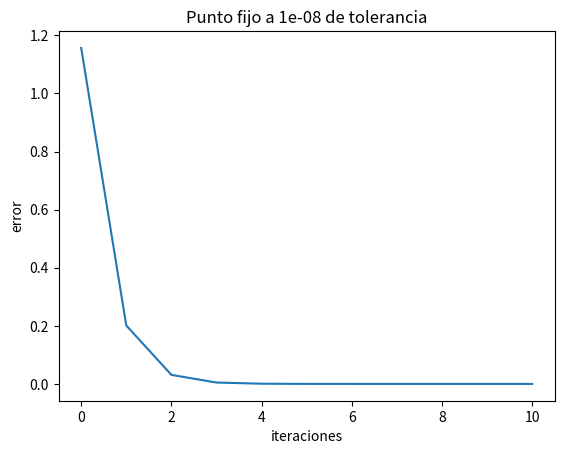
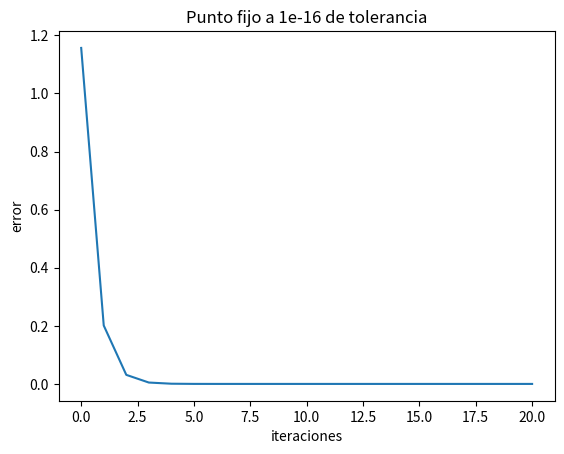
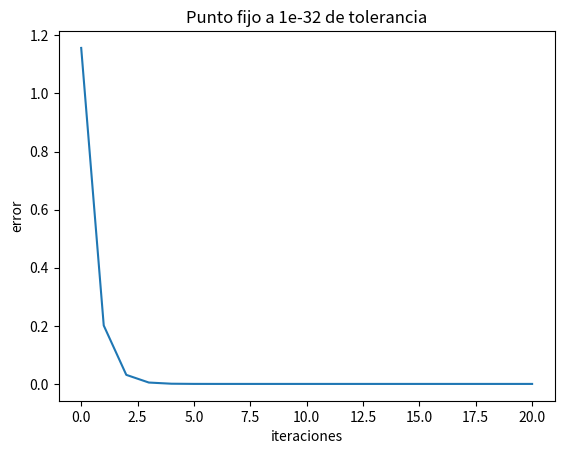
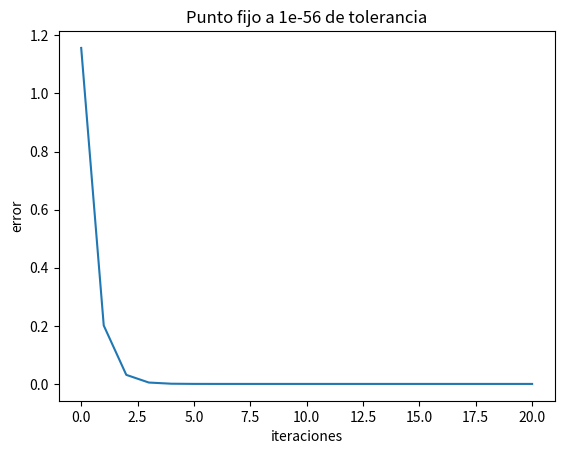

Python code for these plots, in order:
import numpy as np
import matplotlib.pyplot as plt
from scipy.special import lambertw
import math
from decimal import *


def g(x):
    return (2*x + 5)**(1/3)


tols = [10**-8, 10**-16, 10**-32, 10**-56]
errs = []
for tol in tols:
    errs.clear()
    i = 0
    x = 0.7
    err = np.abs(g(x) - x)
    errs.append(err)
    while(err > tol and i < 1000):
        if i > 0:
            err = np.abs(g(x) - x)
            errs.append(err)
        x = g(x)
        i += 1
    plt.figure()
    plt.title("Punto fijo a " + str(tol) + " de tolerancia")
    plt.xlabel("iteraciones")
    plt.ylabel("error")
    plt.plot(range(0, i), errs)
    plt.show()
    plt.savefig("grafica_punto_fijo_" + str(tol))
    print(
        f'Los valores de la raiz son {x} y {x * -1}, su error es {err}, y se hicieron {i} iteraciones')
